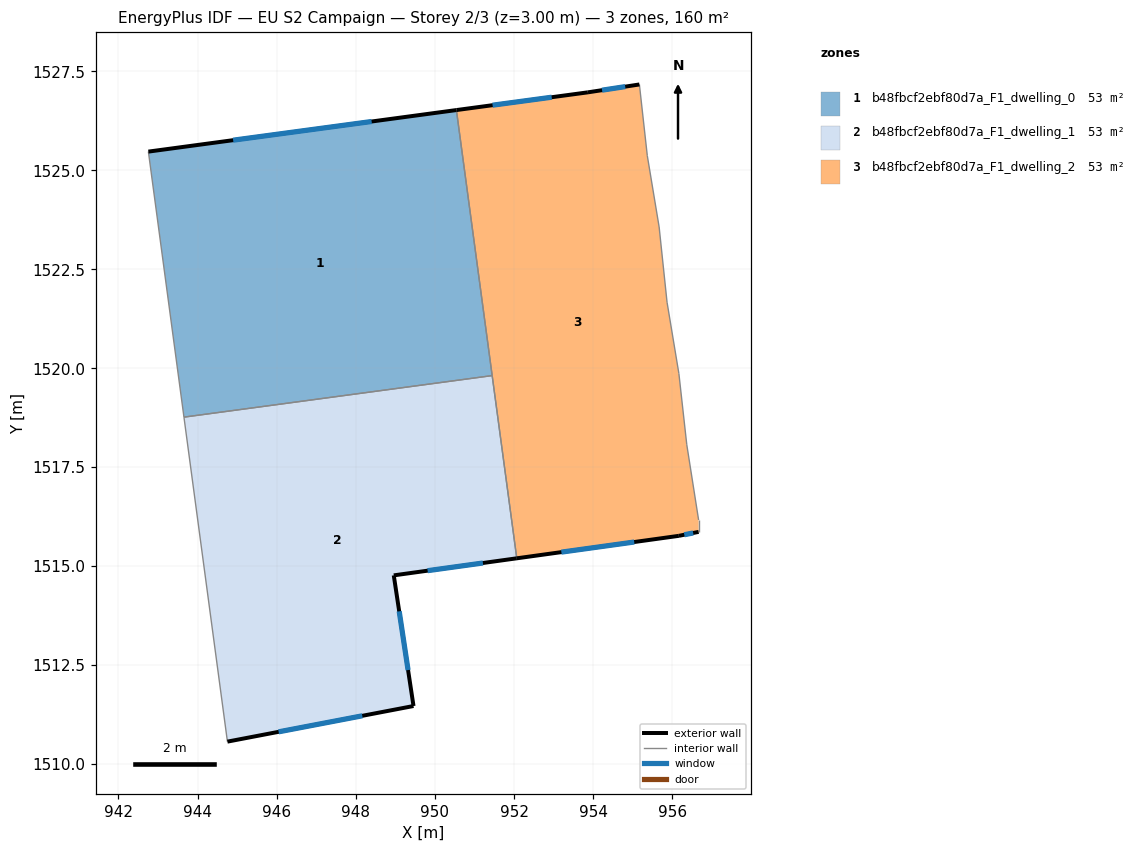
=== STOREY PLAN SPEC (per zone: floor XY polygon, exterior-wall plan segments, windows/doors) ===
zone 1: b48fbcf2ebf80d7a_F1_dwelling_0  (53.2 m²)
  floor: (950.54, 1526.53) (951.44, 1519.81) (943.65, 1518.76) (942.76, 1525.47)
  exterior wall: (950.54, 1526.53) – (942.76, 1525.47)  [7.9 m]
    window: (948.40, 1526.24) – (944.90, 1525.76)  [4.8 m²]
  interior walls: 3
zone 2: b48fbcf2ebf80d7a_F1_dwelling_1  (53.2 m²)
  floor: (951.44, 1519.81) (952.07, 1515.20) (948.96, 1514.76) (949.46, 1511.46) (944.75, 1510.56) (943.65, 1518.76)
  exterior wall: (949.46, 1511.46) – (948.96, 1514.76)  [3.3 m]
    window: (949.32, 1512.37) – (949.10, 1513.86)  [2.0 m²]
  exterior wall: (944.75, 1510.56) – (949.46, 1511.46)  [4.8 m]
    window: (946.05, 1510.81) – (948.16, 1511.22)  [2.9 m²]
  exterior wall: (948.96, 1514.76) – (952.07, 1515.20)  [3.1 m]
    window: (949.81, 1514.88) – (951.21, 1515.08)  [1.9 m²]
  interior walls: 3
zone 3: b48fbcf2ebf80d7a_F1_dwelling_2  (53.2 m²)
  floor: (955.17, 1527.17) (955.37, 1525.37) (955.67, 1523.57) (955.86, 1521.67) (956.16, 1519.87) (956.36, 1518.07) (956.66, 1516.16) (956.66, 1515.86) (956.16, 1515.76) (952.07, 1515.20) (950.54, 1526.53) (953.86, 1526.97)
  exterior wall: (956.16, 1515.76) – (956.66, 1515.86)  [0.5 m]
    window: (956.30, 1515.79) – (956.53, 1515.84)  [0.3 m²]
  exterior wall: (952.07, 1515.20) – (956.16, 1515.76)  [4.1 m]
    window: (953.19, 1515.35) – (955.04, 1515.61)  [2.5 m²]
  exterior wall: (953.86, 1526.97) – (950.54, 1526.53)  [3.4 m]
    window: (952.95, 1526.85) – (951.46, 1526.65)  [2.0 m²]
  exterior wall: (955.17, 1527.17) – (953.86, 1526.97)  [1.3 m]
    window: (954.81, 1527.12) – (954.22, 1527.03)  [0.8 m²]
  interior walls: 9

=== DERIVED (storey summary) ===
Building: EU S2 Campaign
Storey: 2 of 3  (floor level z = 3.00 m)
Storey gross floor area: 159.6 m²
Zones on this storey: 3
  - b48fbcf2ebf80d7a_F1_dwelling_0: floor 53.2 m²; exterior wall 7.9 m (23.6 m²); 1 window(s) 4.8 m²; WWR 20.2%
  - b48fbcf2ebf80d7a_F1_dwelling_1: floor 53.2 m²; exterior wall 11.3 m (33.8 m²); 3 window(s) 6.8 m²; WWR 20.2%
  - b48fbcf2ebf80d7a_F1_dwelling_2: floor 53.2 m²; exterior wall 9.3 m (27.9 m²); 4 window(s) 5.6 m²; WWR 20.2%
Zone adjacency (shared interzone walls):
  - b48fbcf2ebf80d7a_F1_dwelling_0 ↔ b48fbcf2ebf80d7a_F1_dwelling_1
  - b48fbcf2ebf80d7a_F1_dwelling_0 ↔ b48fbcf2ebf80d7a_F1_dwelling_2
  - b48fbcf2ebf80d7a_F1_dwelling_1 ↔ b48fbcf2ebf80d7a_F1_dwelling_2